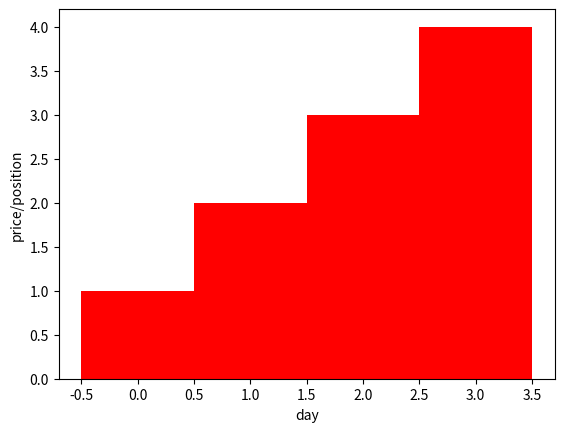

This figure's Python source:
# -*- coding: utf-8 -*-
"""
Created on Sun Jan  5 13:09:13 2020

[redacted]
"""

import numpy as np

import matplotlib.pyplot as plt
        
pl=[1,2,3,4]

plt.bar(range(len(pl)),pl,color='red',width=1)
plt.ylabel("price/position")
plt.xlabel("day")
plt.show()